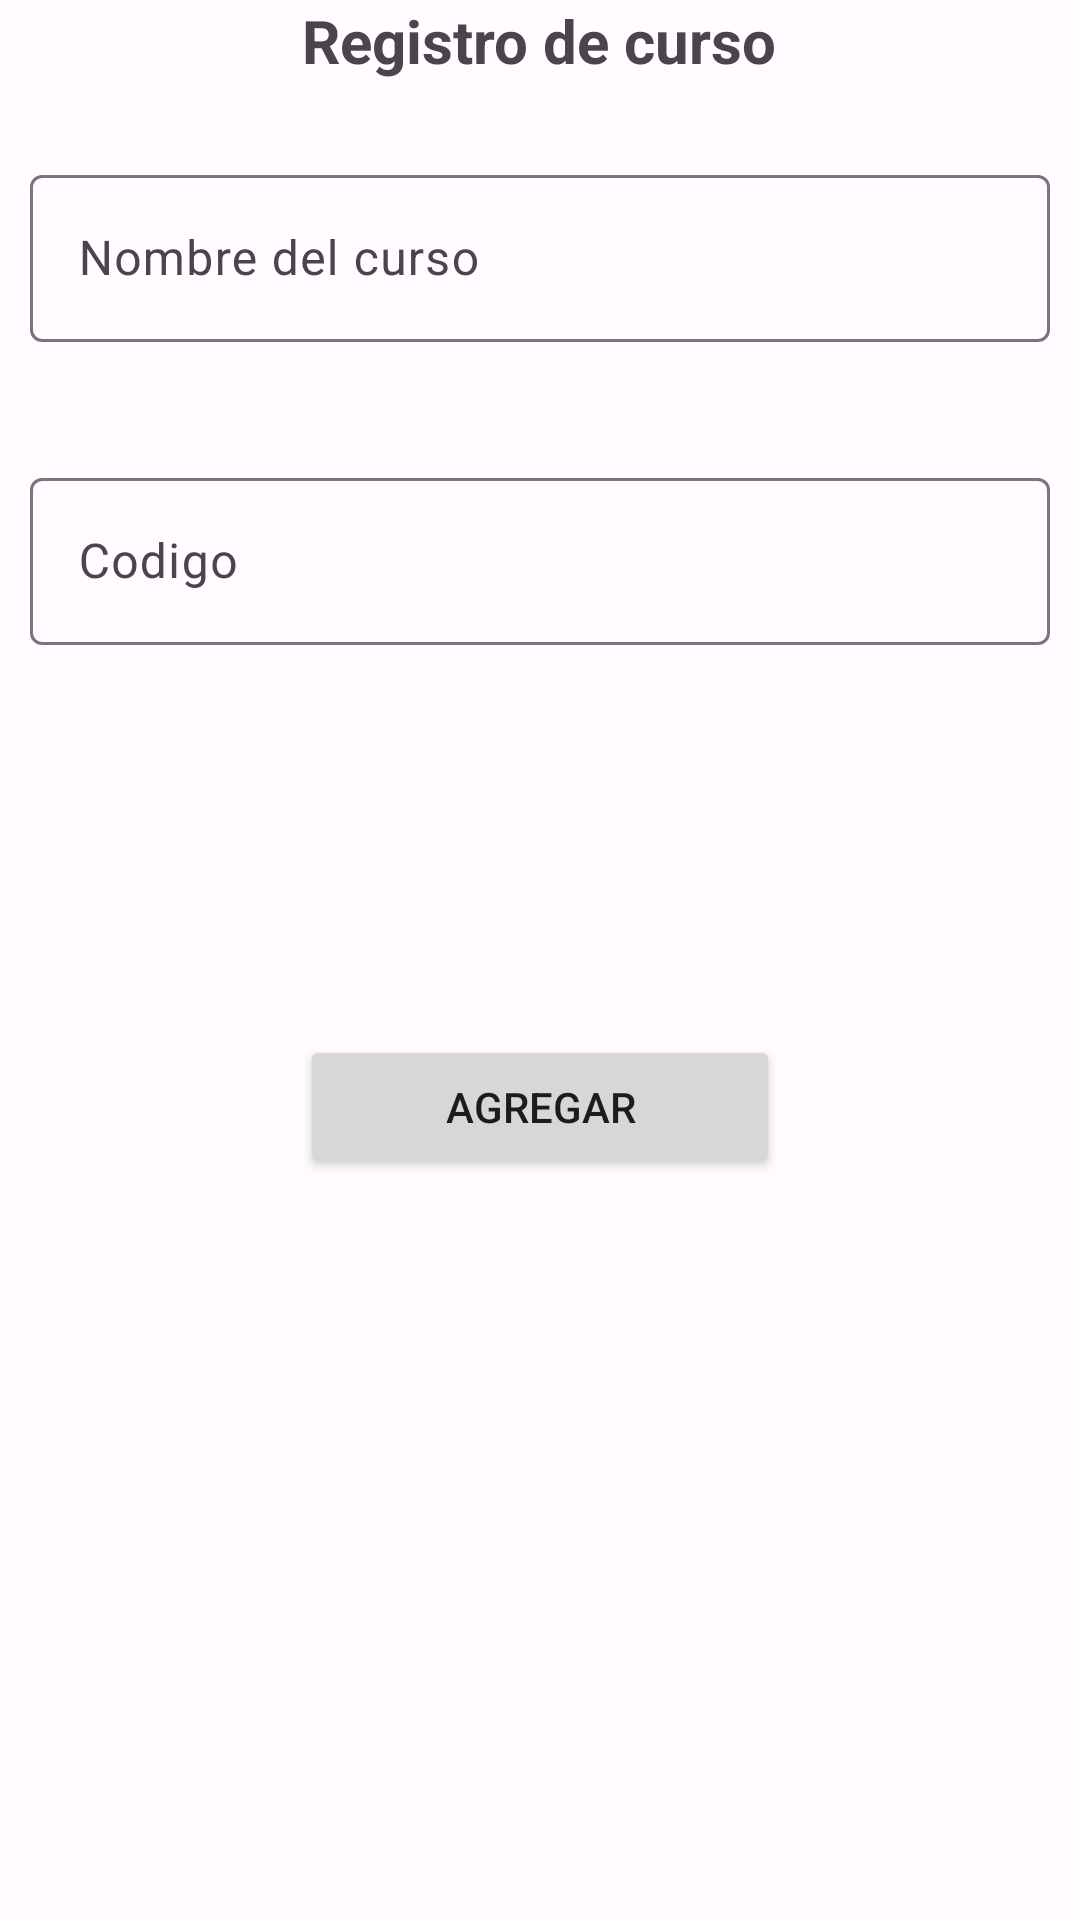

Here is an Android app screen rendered from its layout file. Give the layout XML and the strings, colors and styles it references.
<!-- AndroidManifest.xml: application theme Theme.AppReading -->
<!-- res/layout/fragment_course_add.xml -->
<?xml version="1.0" encoding="utf-8"?>
<RelativeLayout xmlns:android="http://schemas.android.com/apk/res/android"
    xmlns:tools="http://schemas.android.com/tools"
    android:layout_width="match_parent"
    android:layout_height="match_parent"
    xmlns:app="http://schemas.android.com/apk/res-auto"
    tools:context=".ui.course.CourseAddFragment">

    <LinearLayout
        android:layout_width="match_parent"
        android:layout_height="wrap_content"
        android:orientation="vertical">

    <TextView
        android:id="@+id/tv_title"
        android:layout_width="wrap_content"
        android:layout_height="wrap_content"
        android:text="Registro de curso"
        android:textSize="20sp"
        android:textStyle="bold"
        android:layout_gravity="center_horizontal"
        android:layout_marginBottom="16dp" />

    <com.google.android.material.textfield.TextInputLayout
        android:layout_width="match_parent"
        android:layout_height="wrap_content"
        android:layout_margin="10dp"
        app:startIconDrawable="@drawable/user_drawable"
        app:endIconMode="clear_text">
        <com.google.android.material.textfield.TextInputEditText
            android:id="@+id/txt_name_course"
            android:layout_width="match_parent"
            android:layout_height="wrap_content"
            android:layout_marginBottom="20dp"

            android:hint="Nombre del curso"
            android:inputType="none" />
    </com.google.android.material.textfield.TextInputLayout>

    <com.google.android.material.textfield.TextInputLayout
        android:layout_width="match_parent"
        android:layout_height="wrap_content"
        android:layout_margin="10dp"
        app:startIconDrawable="@drawable/user_drawable"
        app:endIconMode="clear_text">
        <com.google.android.material.textfield.TextInputEditText
            android:id="@+id/txt_code_course"
            android:layout_width="match_parent"
            android:layout_height="wrap_content"

            android:layout_marginBottom="20dp"
            android:hint="Codigo"
            android:inputType="none" />
    </com.google.android.material.textfield.TextInputLayout>



    <Button
        android:id="@+id/btnCourseSave"
        android:layout_width="match_parent"
        android:layout_height="wrap_content"
        android:layout_marginBottom="20dp"
        android:layout_margin="100dp"
        android:text="Agregar"
        app:iconifiedByDefault="false"
        app:queryHint="Escanear" />

</LinearLayout>

</RelativeLayout>
<!-- resources referenced by this layout -->
<resources>
  <style name="Theme.AppReading" parent="Theme.Material3.DayNight">
  
  
          <item name="colorPrimary">@color/md_theme_light_primary</item>
          <item name="colorOnPrimary">@color/md_theme_light_onPrimary</item>
          <item name="colorPrimaryContainer">@color/md_theme_light_primaryContainer</item>
          <item name="colorOnPrimaryContainer">@color/md_theme_light_onPrimaryContainer</item>
          <item name="colorSecondary">@color/md_theme_light_secondary</item>
          <item name="colorOnSecondary">@color/md_theme_light_onSecondary</item>
          <item name="colorSecondaryContainer">@color/md_theme_light_secondaryContainer</item>
          <item name="colorOnSecondaryContainer">@color/md_theme_light_onSecondaryContainer</item>
          <item name="colorTertiary">@color/md_theme_light_tertiary</item>
          <item name="colorOnTertiary">@color/md_theme_light_onTertiary</item>
          <item name="colorTertiaryContainer">@color/md_theme_light_tertiaryContainer</item>
          <item name="colorOnTertiaryContainer">@color/md_theme_light_onTertiaryContainer</item>
          <item name="colorError">@color/md_theme_light_error</item>
          <item name="colorOnError">@color/md_theme_light_onError</item>
          <item name="colorErrorContainer">@color/md_theme_light_errorContainer</item>
          <item name="colorOnErrorContainer">@color/md_theme_light_onErrorContainer</item>
          <item name="colorOutline">@color/md_theme_light_outline</item>
          <item name="android:colorBackground">@color/md_theme_light_background</item>
          <item name="colorOnBackground">@color/md_theme_light_onBackground</item>
          <item name="colorSurface">@color/md_theme_light_surface</item>
          <item name="colorOnSurface">@color/md_theme_light_onSurface</item>
          <item name="colorSurfaceVariant">@color/md_theme_light_surfaceVariant</item>
          <item name="colorOnSurfaceVariant">@color/md_theme_light_onSurfaceVariant</item>
          <item name="colorSurfaceInverse">@color/md_theme_light_inverseSurface</item>
          <item name="colorOnSurfaceInverse">@color/md_theme_light_inverseOnSurface</item>
          <item name="colorPrimaryInverse">@color/md_theme_light_inversePrimary</item>
  
  
          
  
          
      </style>
  <color name="md_theme_light_primary">#6750A4</color>
  <color name="md_theme_light_onPrimary">#FFFFFF</color>
  <color name="md_theme_light_primaryContainer">#EADDFF</color>
  <color name="md_theme_light_onPrimaryContainer">#21005D</color>
  <color name="md_theme_light_secondary">#625B71</color>
  <color name="md_theme_light_onSecondary">#FFFFFF</color>
  <color name="md_theme_light_secondaryContainer">#E8DEF8</color>
  <color name="md_theme_light_onSecondaryContainer">#1D192B</color>
  <color name="md_theme_light_tertiary">#7D5260</color>
  <color name="md_theme_light_onTertiary">#FFFFFF</color>
  <color name="md_theme_light_tertiaryContainer">#FFD8E4</color>
  <color name="md_theme_light_onTertiaryContainer">#31111D</color>
  <color name="md_theme_light_error">#B3261E</color>
  <color name="md_theme_light_onError">#FFFFFF</color>
  <color name="md_theme_light_errorContainer">#F9DEDC</color>
  <color name="md_theme_light_onErrorContainer">#410E0B</color>
  <color name="md_theme_light_outline">#79747E</color>
  <color name="md_theme_light_background">#FFFBFE</color>
  <color name="md_theme_light_onBackground">#1C1B1F</color>
  <color name="md_theme_light_surface">#FFFBFE</color>
  <color name="md_theme_light_onSurface">#1C1B1F</color>
  <color name="md_theme_light_surfaceVariant">#E7E0EC</color>
  <color name="md_theme_light_onSurfaceVariant">#49454F</color>
  <color name="md_theme_light_inverseSurface">#313033</color>
  <color name="md_theme_light_inverseOnSurface">#F4EFF4</color>
  <color name="md_theme_light_inversePrimary">#D0BCFF</color>
</resources>
